Photos from the image-classification dataset "data" in the GitHub repository ansh-bajaj1/Smart-E-Waste-Classification-and-Recycling-Assistant. Its 4 classes are: charger cable, circuit board, earphones, mobile phone.

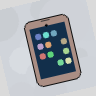
Label: mobile phone

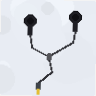
Label: earphones

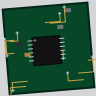
Label: circuit board

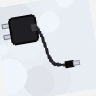
Label: charger cable

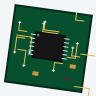
Label: circuit board

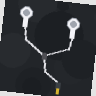
Label: earphones
